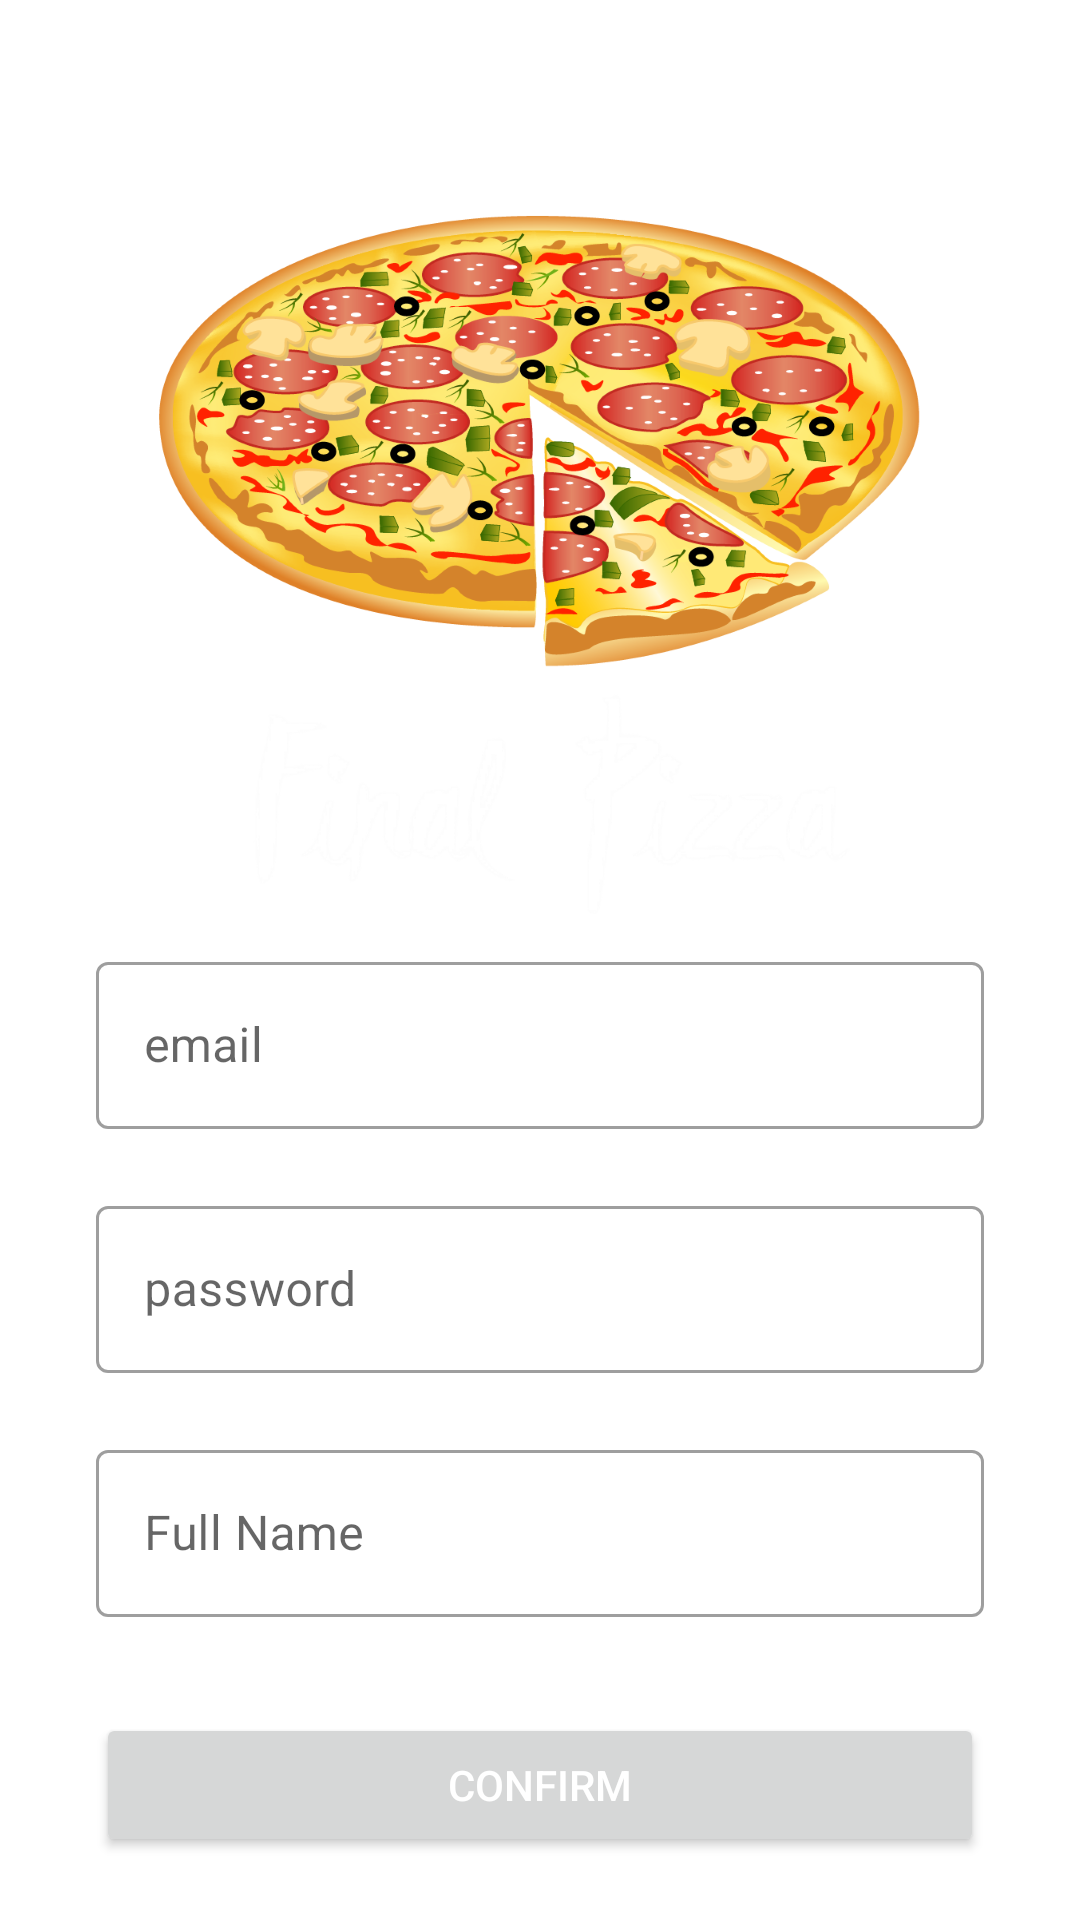

This screen was rendered from an Android layout file. Write that file and the resources it references.
<!-- AndroidManifest.xml: application theme Theme.FinallPizzaProject -->
<!-- res/layout/activity_registration.xml -->
<?xml version="1.0" encoding="utf-8"?>
<androidx.constraintlayout.widget.ConstraintLayout xmlns:android="http://schemas.android.com/apk/res/android"
    xmlns:app="http://schemas.android.com/apk/res-auto"
    xmlns:tools="http://schemas.android.com/tools"
    android:layout_width="match_parent"
    android:layout_height="match_parent"
    tools:context=".RegistrationActivity">

    <ImageView
        android:id="@+id/imageView3"
        android:layout_width="wrap_content"
        android:layout_height="wrap_content"
        android:layout_marginTop="64dp"
        app:layout_constraintEnd_toEndOf="parent"
        app:layout_constraintStart_toStartOf="parent"
        app:layout_constraintTop_toTopOf="parent"
        app:layout_constraintVertical_chainStyle="packed"
        app:srcCompat="@drawable/pizzaplustext" />

    <com.google.android.material.textfield.TextInputLayout
        android:id="@+id/emailRegistrationLayout"
        style="@style/Widget.MaterialComponents.TextInputLayout.OutlinedBox"
        android:layout_width="match_parent"
        android:layout_height="wrap_content"
        app:errorEnabled="true"
        android:layout_marginStart="32dp"
        android:layout_marginEnd="32dp"
        app:layout_constraintBottom_toTopOf="@+id/passwordRegistrationLayout"
        app:layout_constraintTop_toBottomOf="@+id/imageView3"
        app:layout_constraintVertical_chainStyle="packed"
        app:layout_constraintVertical_bias="0.28"
        tools:layout_editor_absoluteX="193dp">

        <com.google.android.material.textfield.TextInputEditText
            android:id="@+id/emailRegistrationET"
            android:layout_width="match_parent"

            android:layout_height="wrap_content"
            android:background="@drawable/edit_round"
            android:hint="email" />
    </com.google.android.material.textfield.TextInputLayout>

    <com.google.android.material.textfield.TextInputLayout
        android:id="@+id/passwordRegistrationLayout"
        style="@style/Widget.MaterialComponents.TextInputLayout.OutlinedBox"
        android:layout_marginStart="32dp"
        android:layout_marginEnd="32dp"
        android:layout_width="match_parent"
        android:layout_height="wrap_content"
        app:errorEnabled="true"
        app:layout_constraintBottom_toTopOf="@+id/nameRegistrationLayout"
        app:layout_constraintTop_toBottomOf="@+id/emailRegistrationLayout"
        tools:layout_editor_absoluteX="198dp">

        <com.google.android.material.textfield.TextInputEditText
            android:id="@+id/passwordlRegistrationET"
            android:background="@drawable/edit_round"
            android:layout_width="match_parent"
            android:layout_height="wrap_content"
            android:hint="password" />
    </com.google.android.material.textfield.TextInputLayout>

    <com.google.android.material.textfield.TextInputLayout
        android:id="@+id/nameRegistrationLayout"
        style="@style/Widget.MaterialComponents.TextInputLayout.OutlinedBox"
        android:layout_marginStart="32dp"
        android:layout_marginEnd="32dp"
        android:layout_width="match_parent"
        android:layout_height="wrap_content"
        app:layout_constraintBottom_toTopOf="@+id/confirmRegistrationButton"
        app:layout_constraintTop_toBottomOf="@+id/passwordRegistrationLayout"
        tools:layout_editor_absoluteX="207dp">

        <com.google.android.material.textfield.TextInputEditText
            android:id="@+id/nameRegistrationET"
            android:background="@drawable/edit_round"
            android:layout_width="match_parent"
            android:layout_height="wrap_content"
            android:hint="Full Name" />
    </com.google.android.material.textfield.TextInputLayout>

    <Button
        android:id="@+id/confirmRegistrationButton"
        android:layout_width="0dp"
        android:layout_height="wrap_content"
        android:layout_marginStart="32dp"
        android:layout_marginTop="32dp"
        android:layout_marginEnd="32dp"
        android:textColor="#FFFFFF"
        android:text="Confirm"
        app:layout_constraintBottom_toBottomOf="parent"
        app:layout_constraintEnd_toEndOf="parent"
        app:layout_constraintStart_toStartOf="parent"
        app:layout_constraintTop_toBottomOf="@+id/nameRegistrationLayout" />

    <ProgressBar
        android:id="@+id/registrationProgressBar"
        style="?android:attr/progressBarStyle"
        android:layout_width="wrap_content"
        android:layout_height="wrap_content"
        android:visibility="gone"
        app:layout_constraintBottom_toBottomOf="parent"
        app:layout_constraintEnd_toEndOf="parent"
        app:layout_constraintStart_toStartOf="parent"
        app:layout_constraintTop_toTopOf="parent" />

</androidx.constraintlayout.widget.ConstraintLayout>
<!-- resources referenced by this layout -->
<resources>
  <!-- drawable pizzaplustext: png bitmap (drawable-xxhdpi, 392998 bytes) -->
  <style name="Theme.FinallPizzaProject" parent="Theme.MaterialComponents.DayNight.NoActionBar">
          
          <item name="colorPrimary">@color/purple_500</item>
          <item name="colorPrimaryVariant">@color/purple_700</item>
          <item name="colorOnPrimary">@color/dark_green</item>
          
          <item name="colorSecondary">@color/dark_green</item>
          <item name="colorSecondaryVariant">@color/teal_700</item>
          <item name="colorOnSecondary">@color/black</item>
          
          <item name="android:statusBarColor" tools:targetApi="l">?attr/colorPrimaryVariant</item>
          
          <item name="android:windowBackground">@color/background_dark</item>
      </style>
  <color name="purple_500">#0DD1C0</color>
  <color name="purple_700">#BF577B</color>
  <color name="teal_700">#FF018786</color>
  <color name="black">#FF000000</color>
</resources>
